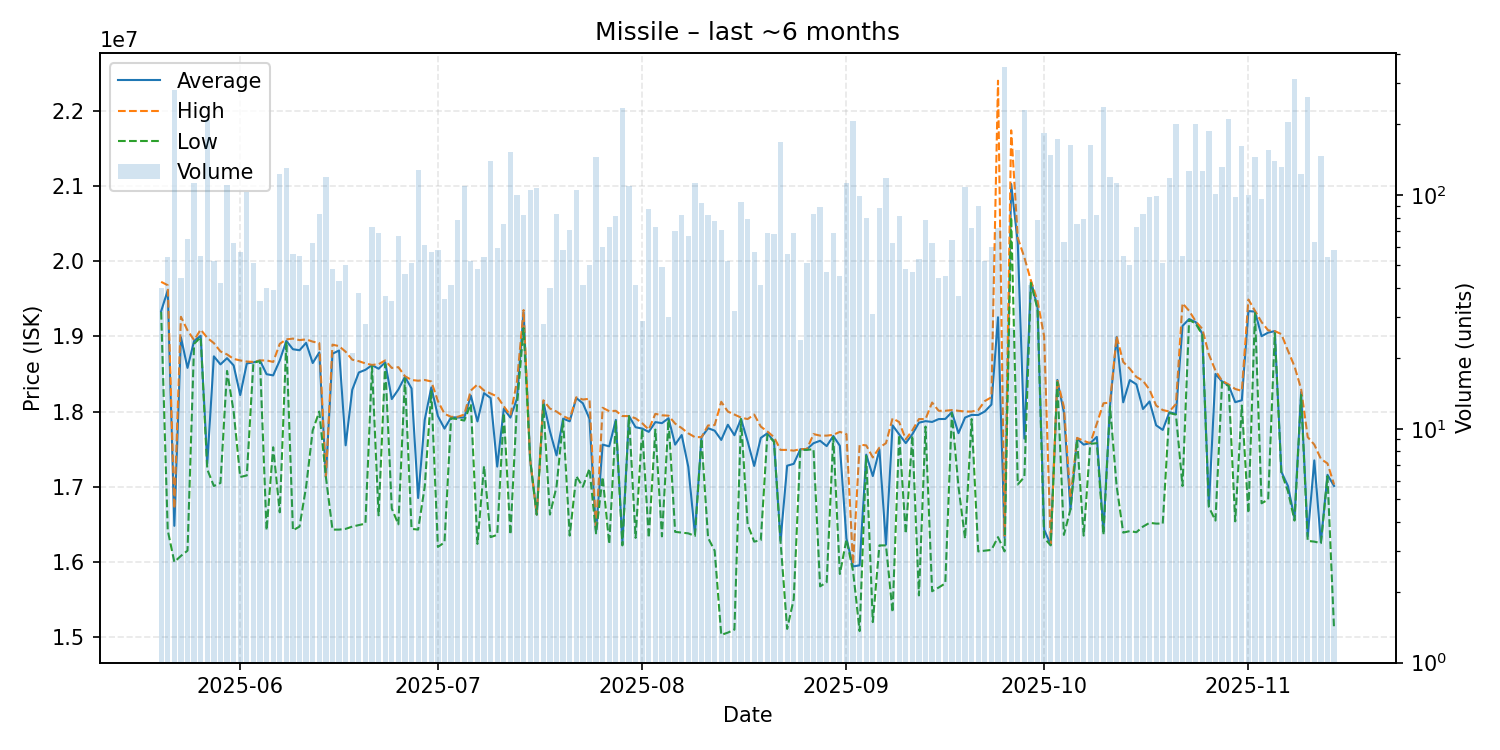

The file beside this chart, header and first rows:
date, average, highest, lowest, order_count, volume
2025-05-20, 19335250, 19725000, 19325000, 33, 40
2025-05-21, 19612222, 19680000, 16420000, 36, 54
2025-05-22, 16480000, 16710000, 16000000, 42, 280
2025-05-23, 18988182, 19260000, 16080000, 44, 44
2025-05-24, 18580615, 19080000, 16150000, 43, 65
2025-05-25, 18940000, 18950000, 18900000, 51, 112
2025-05-26, 19007636, 19090000, 18990000, 50, 55
2025-05-27, 17310000, 18980000, 17230000, 51, 208
2025-05-28, 18734423, 18910000, 17010000, 40, 52
2025-05-29, 18627143, 18800000, 17050000, 38, 42
2025-05-30, 18710000, 18760000, 18540000, 48, 110
2025-05-31, 18613710, 18700000, 18000000, 46, 62
2025-06-01, 18219298, 18680000, 17130000, 32, 57
2025-06-02, 18640000, 18665000, 17150000, 44, 103
2025-06-03, 18653725, 18660000, 18650000, 41, 51
2025-06-04, 18678286, 18680000, 18670000, 24, 35
2025-06-05, 18496750, 18680000, 16420000, 32, 40
2025-06-06, 18481026, 18660000, 17525000, 31, 39
2025-06-07, 18680000, 18900000, 16660000, 56, 123
2025-06-08, 18940000, 18960000, 18930000, 49, 130
2025-06-09, 18828750, 18970000, 16420000, 33, 56
2025-06-10, 18815455, 18950000, 16470000, 42, 55
2025-06-11, 18913659, 18960000, 17000000, 27, 41
2025-06-12, 18645484, 18930000, 17750000, 49, 62
2025-06-13, 18786386, 18910000, 18000000, 44, 83
2025-06-14, 17130000, 17130000, 17130000, 51, 119
2025-06-15, 18768958, 18890000, 16430000, 44, 48
2025-06-16, 18811860, 18870000, 16430000, 30, 43
2025-06-17, 17551020, 18795000, 16440000, 37, 50
2025-06-18, 18289048, 18690000, 16470000, 20, 21
2025-06-19, 18519737, 18670000, 16490000, 29, 38
2025-06-20, 18555000, 18640000, 16510000, 25, 28
2025-06-21, 18617260, 18620000, 18600000, 35, 73
2025-06-22, 18569420, 18630000, 16620000, 56, 69
2025-06-23, 18654865, 18680000, 18630000, 28, 37
2025-06-24, 18166286, 18580000, 16710000, 28, 35
2025-06-25, 18292985, 18590000, 16500000, 26, 67
2025-06-26, 18462609, 18470000, 18440000, 32, 46
2025-06-27, 18307255, 18420000, 16440000, 39, 51
2025-06-28, 16850000, 18410000, 16430000, 28, 128
2025-06-29, 17890328, 18420000, 17000000, 37, 61
2025-06-30, 18321930, 18400000, 18270000, 35, 57
2025-07-01, 17939138, 18140000, 16200000, 42, 58
2025-07-02, 17773056, 17970000, 16260000, 27, 36
2025-07-03, 17923415, 17930000, 17910000, 34, 41
2025-07-04, 17921282, 17930000, 17900000, 43, 78
2025-07-05, 17920000, 17960000, 17880000, 51, 109
2025-07-06, 18211923, 18280000, 18100000, 35, 52
2025-07-07, 17869167, 18360000, 16240000, 32, 48
2025-07-08, 18244815, 18280000, 17275000, 29, 54
2025-07-09, 18180000, 18240000, 16330000, 67, 139
2025-07-10, 17267966, 18200000, 16360000, 38, 59
2025-07-11, 18036667, 18070000, 17980000, 39, 75
2025-07-12, 17920000, 17950000, 16365000, 49, 152
2025-07-13, 18171700, 18400000, 18080000, 48, 100
2025-07-14, 19317439, 19350000, 19110000, 28, 82
2025-07-15, 17360000, 17360000, 17360000, 34, 105
2025-07-16, 16630000, 16630000, 16630000, 31, 107
2025-07-17, 18131786, 18150000, 18090000, 21, 28
2025-07-18, 17739250, 18040000, 16630000, 36, 40
... 119 more rows
